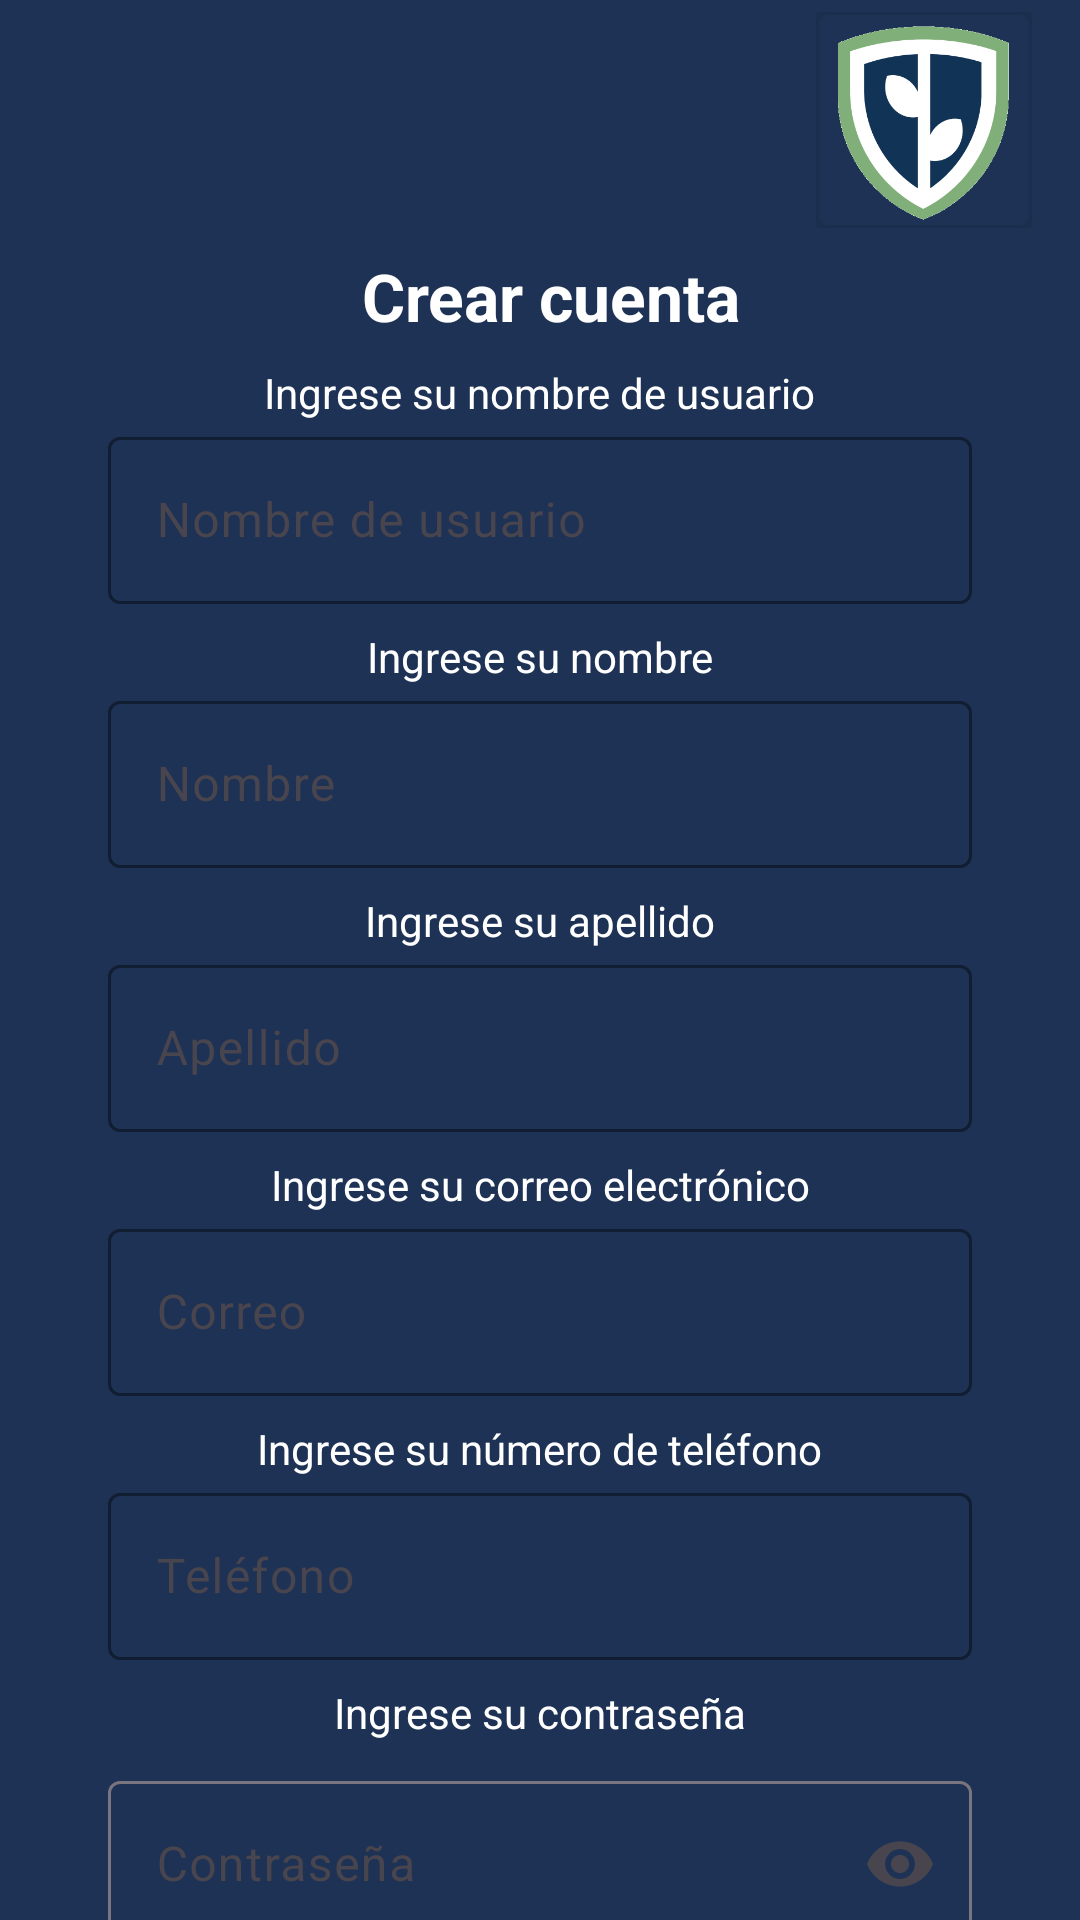

Write the Android layout XML for this screen, with the resource values it uses.
<!-- AndroidManifest.xml: application theme Theme.EcoGuardian -->
<!-- res/layout/fragment_create_account.xml -->
<?xml version="1.0" encoding="utf-8"?>
<androidx.constraintlayout.widget.ConstraintLayout
    xmlns:android="http://schemas.android.com/apk/res/android"
    xmlns:tools="http://schemas.android.com/tools"
    xmlns:app="http://schemas.android.com/apk/res-auto"
    android:layout_width="match_parent"
    android:layout_height="match_parent"
    android:background="#1d3254"
    tools:context=".CreateAccountFragment">


    

    <com.google.android.material.imageview.ShapeableImageView
        android:id="@+id/ivLogo"
        android:layout_width="72dp"
        android:layout_height="72dp"
        android:layout_marginTop="4dp"
        android:layout_marginEnd="16dp"
        android:src="@drawable/logo"
        app:layout_constraintEnd_toEndOf="parent"
        app:layout_constraintTop_toTopOf="parent"
        app:shapeAppearanceOverlay="@style/ShapeAppearance.MaterialComponents.SmallComponent"
        app:strokeWidth="2dp" />

    <TextView
        android:id="@+id/tvCreateAccount"
        android:layout_width="wrap_content"
        android:layout_height="wrap_content"
        android:layout_marginTop="8dp"
        android:text="Crear cuenta"
        android:textColor="@android:color/white"
        android:textSize="22sp"
        android:textStyle="bold"
        app:layout_constraintEnd_toEndOf="parent"
        app:layout_constraintHorizontal_bias="0.517"
        app:layout_constraintStart_toStartOf="parent"
        app:layout_constraintTop_toBottomOf="@id/ivLogo" />

    <TextView
        android:id="@+id/tvUsernameDescription"
        android:layout_width="wrap_content"
        android:layout_height="wrap_content"
        android:text="Ingrese su nombre de usuario"
        android:textColor="@android:color/white"
        android:layout_marginTop="8dp"
        app:layout_constraintTop_toBottomOf="@id/tvCreateAccount"
        app:layout_constraintStart_toStartOf="parent"
        app:layout_constraintEnd_toEndOf="parent" />

    
    <com.google.android.material.textfield.TextInputLayout
        android:id="@+id/TINameUser"
        android:layout_width="0dp"
        android:layout_height="wrap_content"
        android:hint="Nombre de usuario"
        app:boxStrokeColor="@android:color/white"
        app:layout_constraintEnd_toEndOf="parent"
        app:layout_constraintStart_toStartOf="parent"
        app:layout_constraintTop_toBottomOf="@id/tvUsernameDescription"
        app:layout_constraintWidth_percent="0.8">

        <com.google.android.material.textfield.TextInputEditText
            android:id="@+id/IUserName"
            android:layout_width="match_parent"
            android:layout_height="wrap_content"
            android:textColor="@android:color/white"
            android:textColorHint="@android:color/white" />
    </com.google.android.material.textfield.TextInputLayout>

    
    <TextView
        android:id="@+id/tvNameDescription"
        android:layout_width="wrap_content"
        android:layout_height="wrap_content"
        android:text="Ingrese su nombre"
        android:textColor="@android:color/white"
        android:layout_marginTop="8dp"
        app:layout_constraintTop_toBottomOf="@id/TINameUser"
        app:layout_constraintStart_toStartOf="parent"
        app:layout_constraintEnd_toEndOf="parent" />

    
    <com.google.android.material.textfield.TextInputLayout
        android:id="@+id/TIName"
        android:layout_width="0dp"
        android:layout_height="wrap_content"
        android:hint="Nombre"
        app:boxStrokeColor="@android:color/white"
        app:layout_constraintTop_toBottomOf="@id/tvNameDescription"
        app:layout_constraintStart_toStartOf="parent"
        app:layout_constraintEnd_toEndOf="parent"
        app:layout_constraintWidth_percent="0.8">

        <com.google.android.material.textfield.TextInputEditText
            android:layout_width="match_parent"
            android:layout_height="wrap_content"
            android:textColor="@android:color/white"
            android:textColorHint="@android:color/white" />
    </com.google.android.material.textfield.TextInputLayout>

    
    <TextView
        android:id="@+id/tvLastNameDescription"
        android:layout_width="wrap_content"
        android:layout_height="wrap_content"
        android:text="Ingrese su apellido"
        android:textColor="@android:color/white"
        android:layout_marginTop="8dp"
        app:layout_constraintTop_toBottomOf="@id/TIName"
        app:layout_constraintStart_toStartOf="parent"
        app:layout_constraintEnd_toEndOf="parent" />

    
    <com.google.android.material.textfield.TextInputLayout
        android:id="@+id/TILastName"
        android:layout_width="0dp"
        android:layout_height="wrap_content"
        android:hint="Apellido"
        app:boxStrokeColor="@android:color/white"
        app:layout_constraintTop_toBottomOf="@id/tvLastNameDescription"
        app:layout_constraintStart_toStartOf="parent"
        app:layout_constraintEnd_toEndOf="parent"
        app:layout_constraintWidth_percent="0.8">

        <com.google.android.material.textfield.TextInputEditText
            android:layout_width="match_parent"
            android:layout_height="wrap_content"
            android:textColor="@android:color/white"
            android:textColorHint="@android:color/white" />
    </com.google.android.material.textfield.TextInputLayout>

    
    <TextView
        android:id="@+id/tvEmailDescription"
        android:layout_width="wrap_content"
        android:layout_height="wrap_content"
        android:text="Ingrese su correo electrónico"
        android:textColor="@android:color/white"
        android:layout_marginTop="8dp"
        app:layout_constraintTop_toBottomOf="@id/TILastName"
        app:layout_constraintStart_toStartOf="parent"
        app:layout_constraintEnd_toEndOf="parent" />

    
    <com.google.android.material.textfield.TextInputLayout
        android:id="@+id/TIEmail"
        android:layout_width="0dp"
        android:layout_height="wrap_content"
        android:hint="Correo"
        app:boxStrokeColor="@android:color/white"
        app:layout_constraintTop_toBottomOf="@id/tvEmailDescription"
        app:layout_constraintEnd_toEndOf="parent"
        app:layout_constraintStart_toStartOf="parent"
        app:layout_constraintWidth_percent="0.8">

        <com.google.android.material.textfield.TextInputEditText
            android:layout_width="match_parent"
            android:layout_height="wrap_content"
            android:inputType="textEmailAddress"
            android:textColor="@android:color/white"
            android:textColorHint="@android:color/white" />
    </com.google.android.material.textfield.TextInputLayout>

    
    <TextView
        android:id="@+id/tvPhoneDescription"
        android:layout_width="wrap_content"
        android:layout_height="wrap_content"
        android:text="Ingrese su número de teléfono"
        android:textColor="@android:color/white"
        android:layout_marginTop="8dp"
        app:layout_constraintTop_toBottomOf="@id/TIEmail"
        app:layout_constraintStart_toStartOf="parent"
        app:layout_constraintEnd_toEndOf="parent" />

    
    <com.google.android.material.textfield.TextInputLayout
        android:id="@+id/TIPhone"
        android:layout_width="0dp"
        android:layout_height="wrap_content"
        android:hint="Teléfono"
        app:boxStrokeColor="@android:color/white"
        app:layout_constraintTop_toBottomOf="@id/tvPhoneDescription"
        app:layout_constraintEnd_toEndOf="parent"
        app:layout_constraintStart_toStartOf="parent"
        app:layout_constraintWidth_percent="0.8">

        <com.google.android.material.textfield.TextInputEditText
            android:layout_width="match_parent"
            android:layout_height="wrap_content"
            android:inputType="phone"
            android:textColor="@android:color/white"
            android:textColorHint="@android:color/white" />
    </com.google.android.material.textfield.TextInputLayout>

    
    <TextView
        android:id="@+id/tvPasswordDescription"
        android:layout_width="wrap_content"
        android:layout_height="wrap_content"
        android:text="Ingrese su contraseña"
        android:textColor="@android:color/white"
        android:layout_marginTop="8dp"
        app:layout_constraintTop_toBottomOf="@id/TIPhone"
        app:layout_constraintStart_toStartOf="parent"
        app:layout_constraintEnd_toEndOf="parent" />

    
    <com.google.android.material.textfield.TextInputLayout
        android:layout_width="0dp"
        android:layout_height="wrap_content"
        android:layout_marginTop="8dp"
        android:hint="Contraseña"
        app:endIconMode="password_toggle"
        app:passwordToggleTint="@color/white"
        app:layout_constraintTop_toBottomOf="@id/tvPasswordDescription"
        app:layout_constraintStart_toStartOf="parent"
        app:layout_constraintEnd_toEndOf="parent"
        app:layout_constraintWidth_percent="0.8">

        <com.google.android.material.textfield.TextInputEditText
            android:layout_width="match_parent"
            android:layout_height="wrap_content"
            android:textColor="@android:color/white"
            android:textColorHint="@android:color/white"
            android:inputType="textPassword" />
        
        <Button
            android:id="@+id/btnCrear"
            android:layout_width="wrap_content"
            android:layout_height="wrap_content"
            android:layout_marginTop="16dp"
            android:backgroundTint="@color/botones"
            android:text="Crear"
            app:layout_constraintEnd_toEndOf="parent"
            app:layout_constraintStart_toStartOf="parent"
            app:layout_constraintTop_toBottomOf="@id/tvLocation" />
    </com.google.android.material.textfield.TextInputLayout>


</androidx.constraintlayout.widget.ConstraintLayout>
<!-- resources referenced by this layout -->
<resources>
  <color name="botones">#7bb7ac</color>
  <color name="white">#FFFFFFFF</color>
  <!-- drawable logo: png bitmap (drawable, 27072 bytes) -->
  <style name="Theme.EcoGuardian" parent="Base.Theme.EcoGuardian" />
  <style name="Base.Theme.EcoGuardian" parent="Theme.Material3.DayNight.NoActionBar">
          
          
      </style>
</resources>
